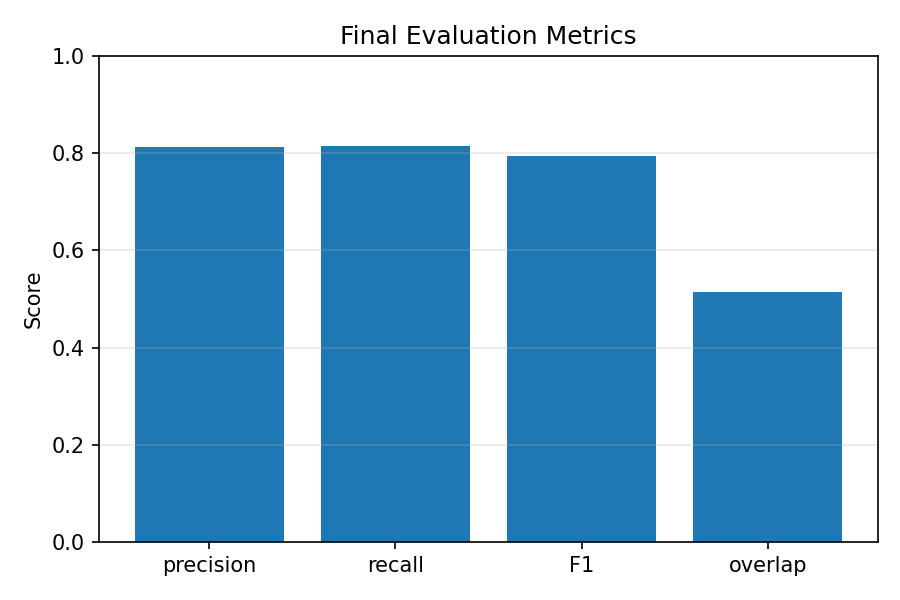

The data file committed next to this chart (first rows):
precision, recall, F1, stdPrecision, stdRecall, stdF1, overlap, stdOverlap, avgShift, stdShift
0.8132, 0.8153, 0.7934, 0.1526, 0.1313, 0.1169, 0.5146, 0.1587, -0.2071, 0.0116
